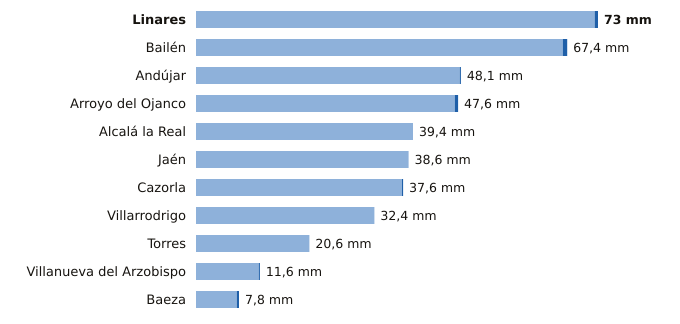

Data behind this chart, as committed beside it:
estacion, provincia, indicativo, mm_6_dias_anteriores, mm_hoy, mm_7_dias, horas_de_hoy
Linares, Jaén, 5279X, 72.4, 0.6, 73.0, 8
Bailén, Jaén, 5281X, 66.6, 0.8, 67.4, 8
Andújar, Jaén, 5298X, 47.9, 0.2, 48.1, 9
Arroyo del Ojanco, Jaén, 5181D, 47.0, 0.6, 47.6, 9
Alcalá la Real, Jaén, 5406X, 39.4, 0.0, 39.4, 8
Jaén, Jaén, 5270B, 38.6, 0.0, 38.6, 9
Cazorla, Jaén, 5038Y, 37.4, 0.2, 37.6, 9
Villarrodrigo, Jaén, 5192, 32.4, 0.0, 32.4, 9
Torres, Jaén, 5165X, 20.6, 0.0, 20.6, 8
Villanueva del Arzobispo, Jaén, 5210X, 11.4, 0.2, 11.6, 8
Baeza, Jaén, 5164B, 7.4, 0.4, 7.8, 9
